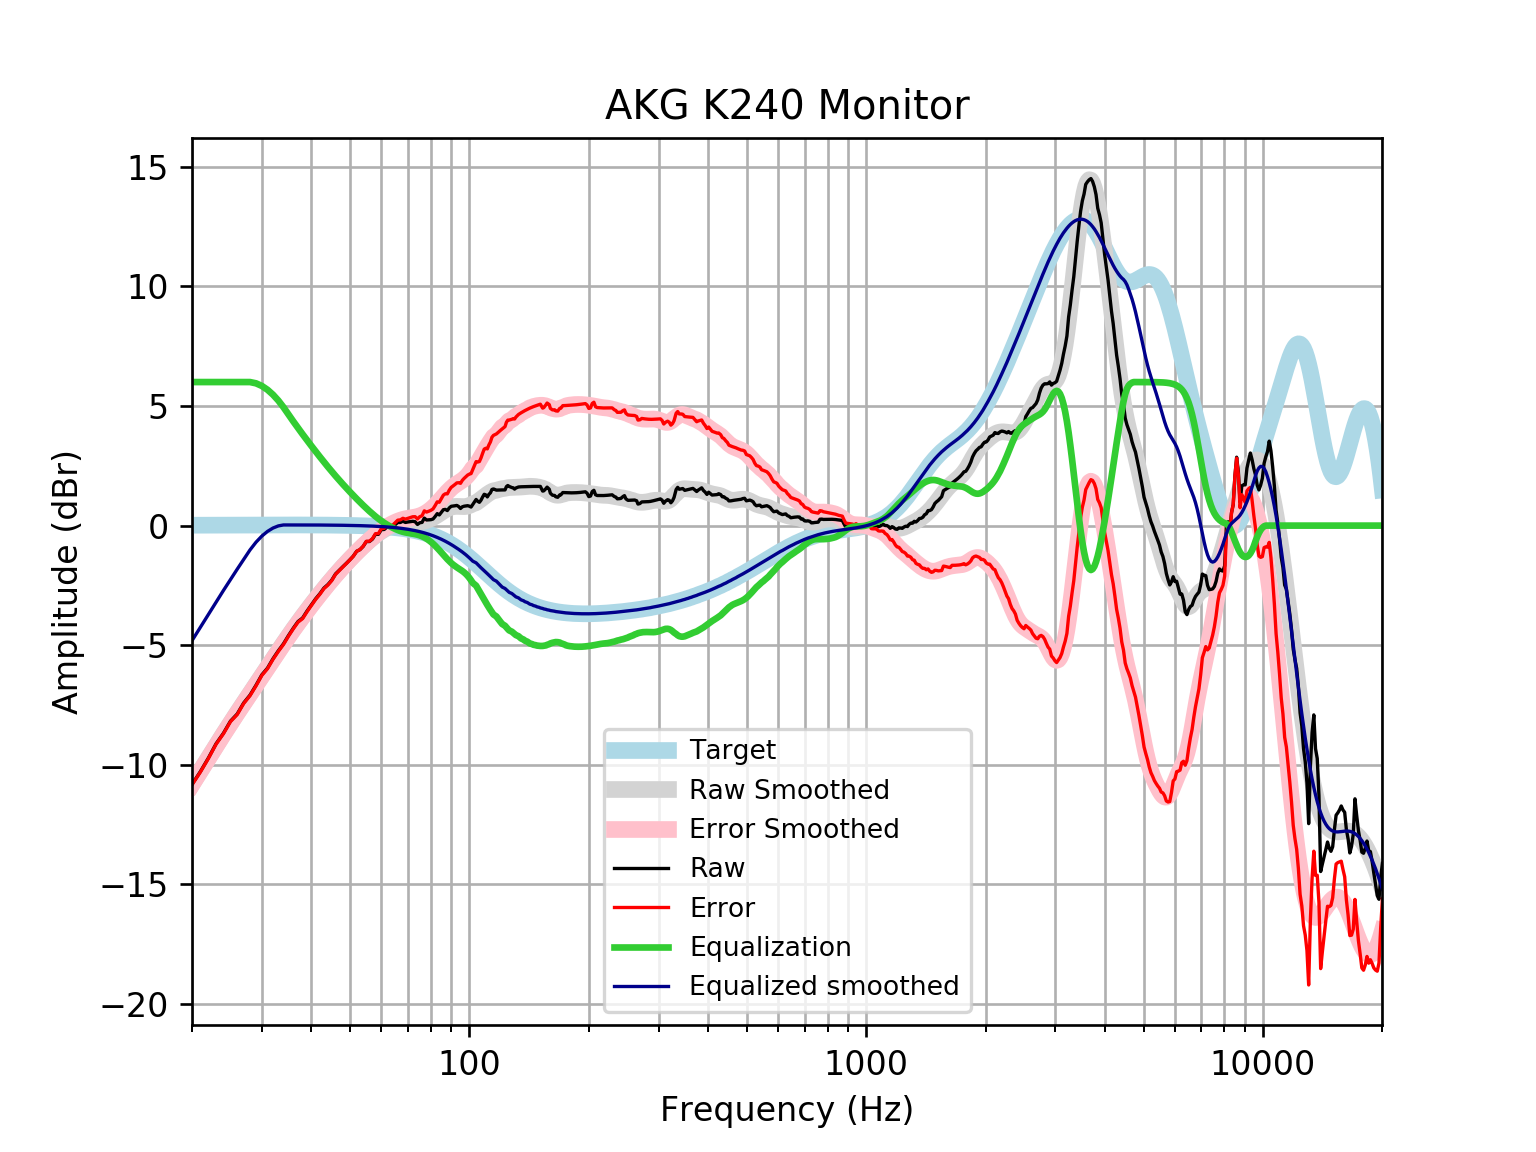

The table this chart was drawn from, first rows:
frequency, raw, error, smoothed, error_smoothed, equalization, equalized_raw, equalized_smoothed, target
20, -10.82, -10.83, -10.81, -10.83, 6, -4.817, -4.809, 0.01648
21, -10.28, -10.3, -10.25, -10.26, 6.0, -4.279, -4.246, 0.01765
22, -9.711, -9.73, -9.709, -9.728, 6.0, -3.711, -3.709, 0.01876
23, -9.116, -9.135, -9.197, -9.217, 6.0, -3.116, -3.197, 0.01983
24, -8.679, -8.699, -8.711, -8.732, 6, -2.679, -2.711, 0.02084
25, -8.173, -8.195, -8.254, -8.276, 6.0, -2.173, -2.254, 0.02179
26, -7.873, -7.896, -7.821, -7.844, 6, -1.873, -1.821, 0.02269
27, -7.41, -7.433, -7.41, -7.434, 6, -1.41, -1.41, 0.02353
28, -7.086, -7.11, -7.018, -7.042, 6.0, -1.086, -1.018, 0.02431
29, -6.67, -6.695, -6.64, -6.665, 5.947, -0.7232, -0.6928, 0.02502
30, -6.234, -6.26, -6.273, -6.299, 5.837, -0.397, -0.4362, 0.02566
31, -5.954, -5.98, -5.918, -5.944, 5.677, -0.2769, -0.2412, 0.02622
32, -5.563, -5.59, -5.574, -5.6, 5.472, -0.09108, -0.1014, 0.02668
33, -5.233, -5.26, -5.241, -5.268, 5.229, -0.004235, -0.01265, 0.02704
34, -4.943, -4.97, -4.923, -4.95, 4.95, 0.007376, 0.02728, 0.02728
35, -4.598, -4.625, -4.618, -4.646, 4.646, 0.04784, 0.0274, 0.0274
36, -4.287, -4.314, -4.329, -4.356, 4.356, 0.06949, 0.02739, 0.02739
37, -4.009, -4.036, -4.053, -4.081, 4.081, 0.0721, 0.02723, 0.02723
38, -3.86, -3.887, -3.792, -3.818, 3.818, -0.04195, 0.02691, 0.02692
39, -3.568, -3.594, -3.541, -3.568, 3.568, -0.0001972, 0.02643, 0.02644
40, -3.306, -3.332, -3.302, -3.328, 3.328, 0.02164, 0.02578, 0.02579
41, -3.056, -3.081, -3.072, -3.097, 3.097, 0.04111, 0.02495, 0.02496
42, -2.848, -2.871, -2.851, -2.875, 2.875, 0.02787, 0.02393, 0.02393
43, -2.611, -2.634, -2.64, -2.663, 2.663, 0.05169, 0.02272, 0.02272
44, -2.465, -2.486, -2.437, -2.459, 2.459, -0.00626, 0.0213, 0.0213
45, -2.278, -2.298, -2.244, -2.264, 2.264, -0.01432, 0.01968, 0.01967
46, -2.02, -2.038, -2.06, -2.078, 2.078, 0.05793, 0.01785, 0.01783
47, -1.866, -1.882, -1.884, -1.9, 1.9, 0.03424, 0.01579, 0.01577
48, -1.716, -1.729, -1.717, -1.73, 1.73, 0.01459, 0.0135, 0.01347
49, -1.574, -1.585, -1.557, -1.568, 1.568, -0.006397, 0.01097, 0.01094
50, -1.427, -1.435, -1.404, -1.412, 1.412, -0.0144, 0.008186, 0.008144
51, -1.274, -1.279, -1.258, -1.263, 1.263, -0.01153, 0.005126, 0.00508
52, -1.073, -1.074, -1.117, -1.119, 1.119, 0.04657, 0.001774, 0.001724
53, -1.004, -1.002, -0.9833, -0.9814, 0.9814, -0.02283, -0.001894, -0.001946
54, -0.8687, -0.8628, -0.8552, -0.8493, 0.8493, -0.01943, -0.005905, -0.005958
55, -0.6663, -0.656, -0.7334, -0.7231, 0.7231, 0.0568, -0.01029, -0.01034
56, -0.6657, -0.6505, -0.6184, -0.6033, 0.6033, -0.06235, -0.01508, -0.01514
57, -0.5632, -0.5428, -0.5107, -0.4904, 0.4904, -0.0728, -0.02033, -0.02038
58, -0.3637, -0.3376, -0.411, -0.3849, 0.3849, 0.02124, -0.02607, -0.02611
59, -0.3634, -0.331, -0.3197, -0.2874, 0.2874, -0.07597, -0.03234, -0.03238
60, -0.1692, -0.1299, -0.2372, -0.198, 0.198, 0.0288, -0.03921, -0.03925
61, -0.161, -0.1143, -0.1633, -0.1165, 0.1165, -0.0445, -0.04672, -0.04675
62, -0.0606, -0.005634, -0.09755, -0.04261, 0.04261, -0.01798, -0.05494, -0.05496
63, -0.06186, 0.002074, -0.03954, 0.02437, -0.02437, -0.08623, -0.06392, -0.06393
64, -0.06425, 0.009479, 0.01113, 0.08485, -0.08485, -0.1491, -0.07372, -0.07373
65, 0.03346, 0.1179, 0.0545, 0.1389, -0.1389, -0.1054, -0.0844, -0.08441
66, 0.1318, 0.2279, 0.09027, 0.1863, -0.1863, -0.05447, -0.09604, -0.09603
67, 0.1316, 0.2403, 0.1179, 0.2266, -0.2266, -0.09499, -0.1087, -0.1087
68, 0.1836, 0.306, 0.1373, 0.2596, -0.2596, -0.07602, -0.1224, -0.1224
69, 0.1331, 0.2703, 0.1485, 0.2858, -0.2858, -0.1527, -0.1372, -0.1372
70, 0.1516, 0.3049, 0.1529, 0.3062, -0.3062, -0.1546, -0.1533, -0.1533
71, 0.1651, 0.3356, 0.1525, 0.3231, -0.3231, -0.158, -0.1706, -0.1706
72, 0.1803, 0.3695, 0.1499, 0.3392, -0.3392, -0.1588, -0.1892, -0.1892
73, 0.1643, 0.3734, 0.1482, 0.3574, -0.3574, -0.1931, -0.2092, -0.2092
74, 0.04853, 0.2791, 0.1498, 0.3804, -0.3804, -0.3318, -0.2306, -0.2305
75, 0.1196, 0.373, 0.1566, 0.4101, -0.4101, -0.2905, -0.2535, -0.2534
76, 0.1345, 0.4123, 0.1698, 0.4476, -0.4476, -0.3131, -0.2778, -0.2778
77, 0.3122, 0.6159, 0.1897, 0.4934, -0.4934, -0.1813, -0.3037, -0.3037
78, 0.235, 0.5662, 0.2164, 0.5476, -0.5476, -0.3126, -0.3312, -0.3312
79, 0.2398, 0.6001, 0.2496, 0.6099, -0.6099, -0.3702, -0.3604, -0.3603
... 553 more rows
